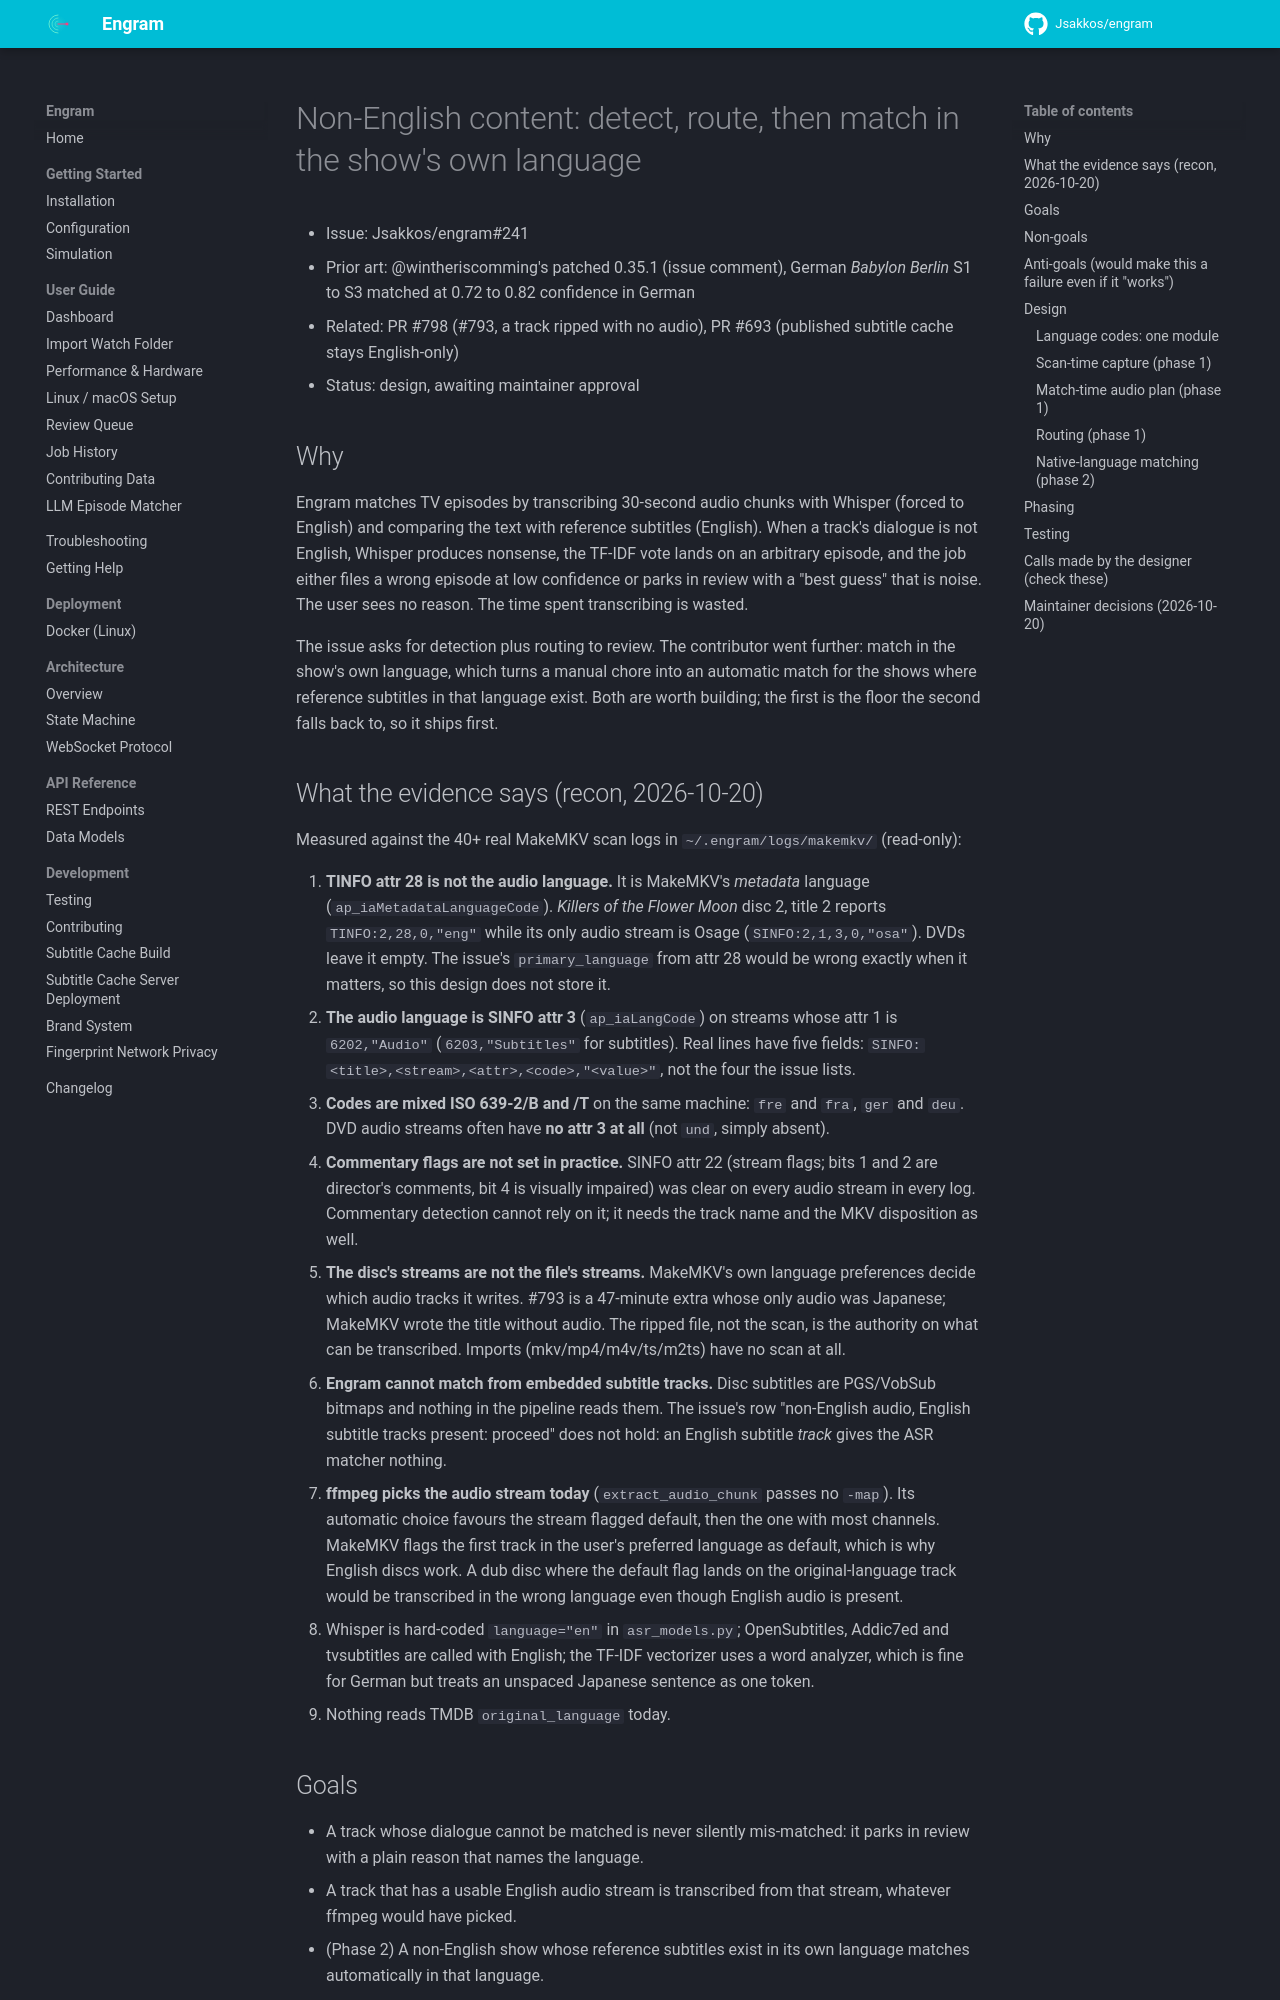

repository: Jsakkos/engram · page: superpowers/specs/2026-10-20-non-english-content-design/index.html · generator: mkdocs

# Non-English content: detect, route, then match in the show's own language

- Issue: Jsakkos/engram#241
- Prior art: @wintheriscomming's patched 0.35.1 (issue comment), German *Babylon Berlin* S1 to S3
  matched at 0.72 to 0.82 confidence in German
- Related: PR #798 (#793, a track ripped with no audio), PR #693 (published subtitle cache stays
  English-only)
- Status: design, awaiting maintainer approval

## Why

Engram matches TV episodes by transcribing 30-second audio chunks with Whisper (forced to English)
and comparing the text with reference subtitles (English). When a track's dialogue is not English,
Whisper produces nonsense, the TF-IDF vote lands on an arbitrary episode, and the job either files a
wrong episode at low confidence or parks in review with a "best guess" that is noise. The user sees
no reason. The time spent transcribing is wasted.

The issue asks for detection plus routing to review. The contributor went further: match in the
show's own language, which turns a manual chore into an automatic match for the shows where
reference subtitles in that language exist. Both are worth building; the first is the floor the
second falls back to, so it ships first.

## What the evidence says (recon, 2026-10-20)

Measured against the 40+ real MakeMKV scan logs in `~/.engram/logs/makemkv/` (read-only):

1. **TINFO attr 28 is not the audio language.** It is MakeMKV's *metadata* language
   (`ap_iaMetadataLanguageCode`). *Killers of the Flower Moon* disc 2, title 2 reports
   `TINFO:2,28,0,"eng"` while its only audio stream is Osage (`SINFO:2,1,3,0,"osa"`). DVDs leave it
   empty. The issue's `primary_language` from attr 28 would be wrong exactly when it matters, so this
   design does not store it.
2. **The audio language is SINFO attr 3** (`ap_iaLangCode`) on streams whose attr 1 is
   `6202,"Audio"` (`6203,"Subtitles"` for subtitles). Real lines have five fields:
   `SINFO:<title>,<stream>,<attr>,<code>,"<value>"`, not the four the issue lists.
3. **Codes are mixed ISO 639-2/B and /T** on the same machine: `fre` and `fra`, `ger` and `deu`.
   DVD audio streams often have **no attr 3 at all** (not `und`, simply absent).
4. **Commentary flags are not set in practice.** SINFO attr 22 (stream flags; bits 1 and 2 are
   director's comments, bit 4 is visually impaired) was clear on every audio stream in every log.
   Commentary detection cannot rely on it; it needs the track name and the MKV disposition as well.
5. **The disc's streams are not the file's streams.** MakeMKV's own language preferences decide
   which audio tracks it writes. #793 is a 47-minute extra whose only audio was Japanese; MakeMKV
   wrote the title without audio. The ripped file, not the scan, is the authority on what can be
   transcribed. Imports (mkv/mp4/m4v/ts/m2ts) have no scan at all.
6. **Engram cannot match from embedded subtitle tracks.** Disc subtitles are PGS/VobSub bitmaps and
   nothing in the pipeline reads them. The issue's row "non-English audio, English subtitle tracks
   present: proceed" does not hold: an English subtitle *track* gives the ASR matcher nothing.
7. **ffmpeg picks the audio stream today** (`extract_audio_chunk` passes no `-map`). Its automatic
   choice favours the stream flagged default, then the one with most channels. MakeMKV flags the
   first track in the user's preferred language as default, which is why English discs work. A dub
   disc where the default flag lands on the original-language track would be transcribed in the
   wrong language even though English audio is present.
8. Whisper is hard-coded `language="en"` in `asr_models.py`; OpenSubtitles, Addic7ed and
   tvsubtitles are called with English; the TF-IDF vectorizer uses a word analyzer, which is fine
   for German but treats an unspaced Japanese sentence as one token.
9. Nothing reads TMDB `original_language` today.
